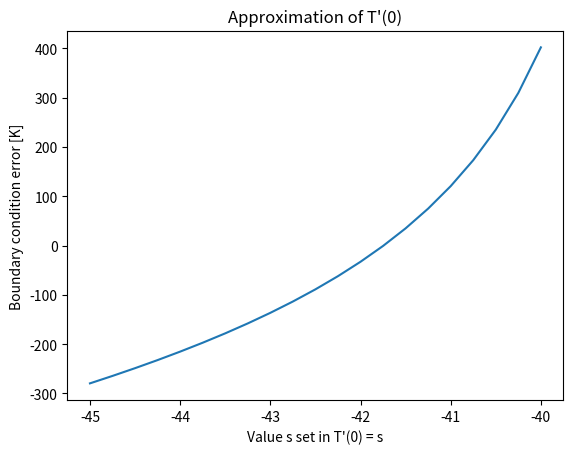

Write the Python code that produced this figure.
# second root

import matplotlib.pyplot as plt
import numpy as np

# rk4

k = 1
L = 10
sigma = 2.7e-9
h = 0.05
T_inf = 200
T_0 = 300
T_L = 400
C = (-1 / k) * (h * T_inf + sigma * T_inf ** 4)  # -14.32


# define rk4 calculation
def rk4(current_T, current_Tprime):
    T1 = current_Tprime * dx
    Tprime1 = Tprimeprime(current_T) * dx

    T2 = (current_Tprime + 0.5 * Tprime1) * dx
    Tprime2 = Tprimeprime(current_T + 0.5 * T1) * dx

    T3 = (current_Tprime + 0.5 * Tprime2) * dx
    Tprime3 = Tprimeprime(current_T + 0.5 * T2) * dx

    T4 = (current_Tprime + Tprime3) * dx
    Tprime4 = Tprimeprime(current_T + T3) * dx

    new_T = current_T + (1 / 6) * (T1 + 2 * T2 + 2 * T3 + T4)
    new_Tprime = current_Tprime + (1 / 6) * (Tprime1 + 2 * Tprime2 + 2 * Tprime3 + Tprime4)

    return new_T, new_Tprime


# define d2T/dx2
def Tprimeprime(current_T):
    return (h / k) * current_T + (sigma / k) * current_T ** 4 + C


# numerical solution parameters
dx = 0.001
leftEnd, rightEnd = -45, -40
sList = np.linspace(leftEnd, rightEnd, (rightEnd - leftEnd) * 4 + 1)  # Guesses for dt/dx @ x=0
T_LList = []  # List of errors from the exact BC: T(L) = 400

for s in sList:
    # initial conditions
    T = [T_0]
    Tprime = [s]  # dT/dx

    # rk4 reiterations
    for step in range(int(L / dx)):
        [new_T, new_Tprime] = rk4(T[-1], Tprime[-1])
        T.append(new_T)
        Tprime.append(new_Tprime)

    # collect value of T(L)
    T_LList.append(T[-1] - T_L)

plt.figure()
plt.plot(sList, T_LList)
# plt.legend(['0.2','0.05'])
plt.ylabel('Boundary condition error [K]')
plt.xlabel('Value s set in T\'(0) = s')
plt.title('Approximation of T\'(0)')

minimumError = 1000
index = 0
indexCount = 0
for num in T_LList:
    if (abs(num) < abs(minimumError)):
        minimumError = num
        index = indexCount
    indexCount = indexCount + 1

print("Closest root: " + str(minimumError) + " at s = " + str(sList[index]))
s2 = sList[index]
